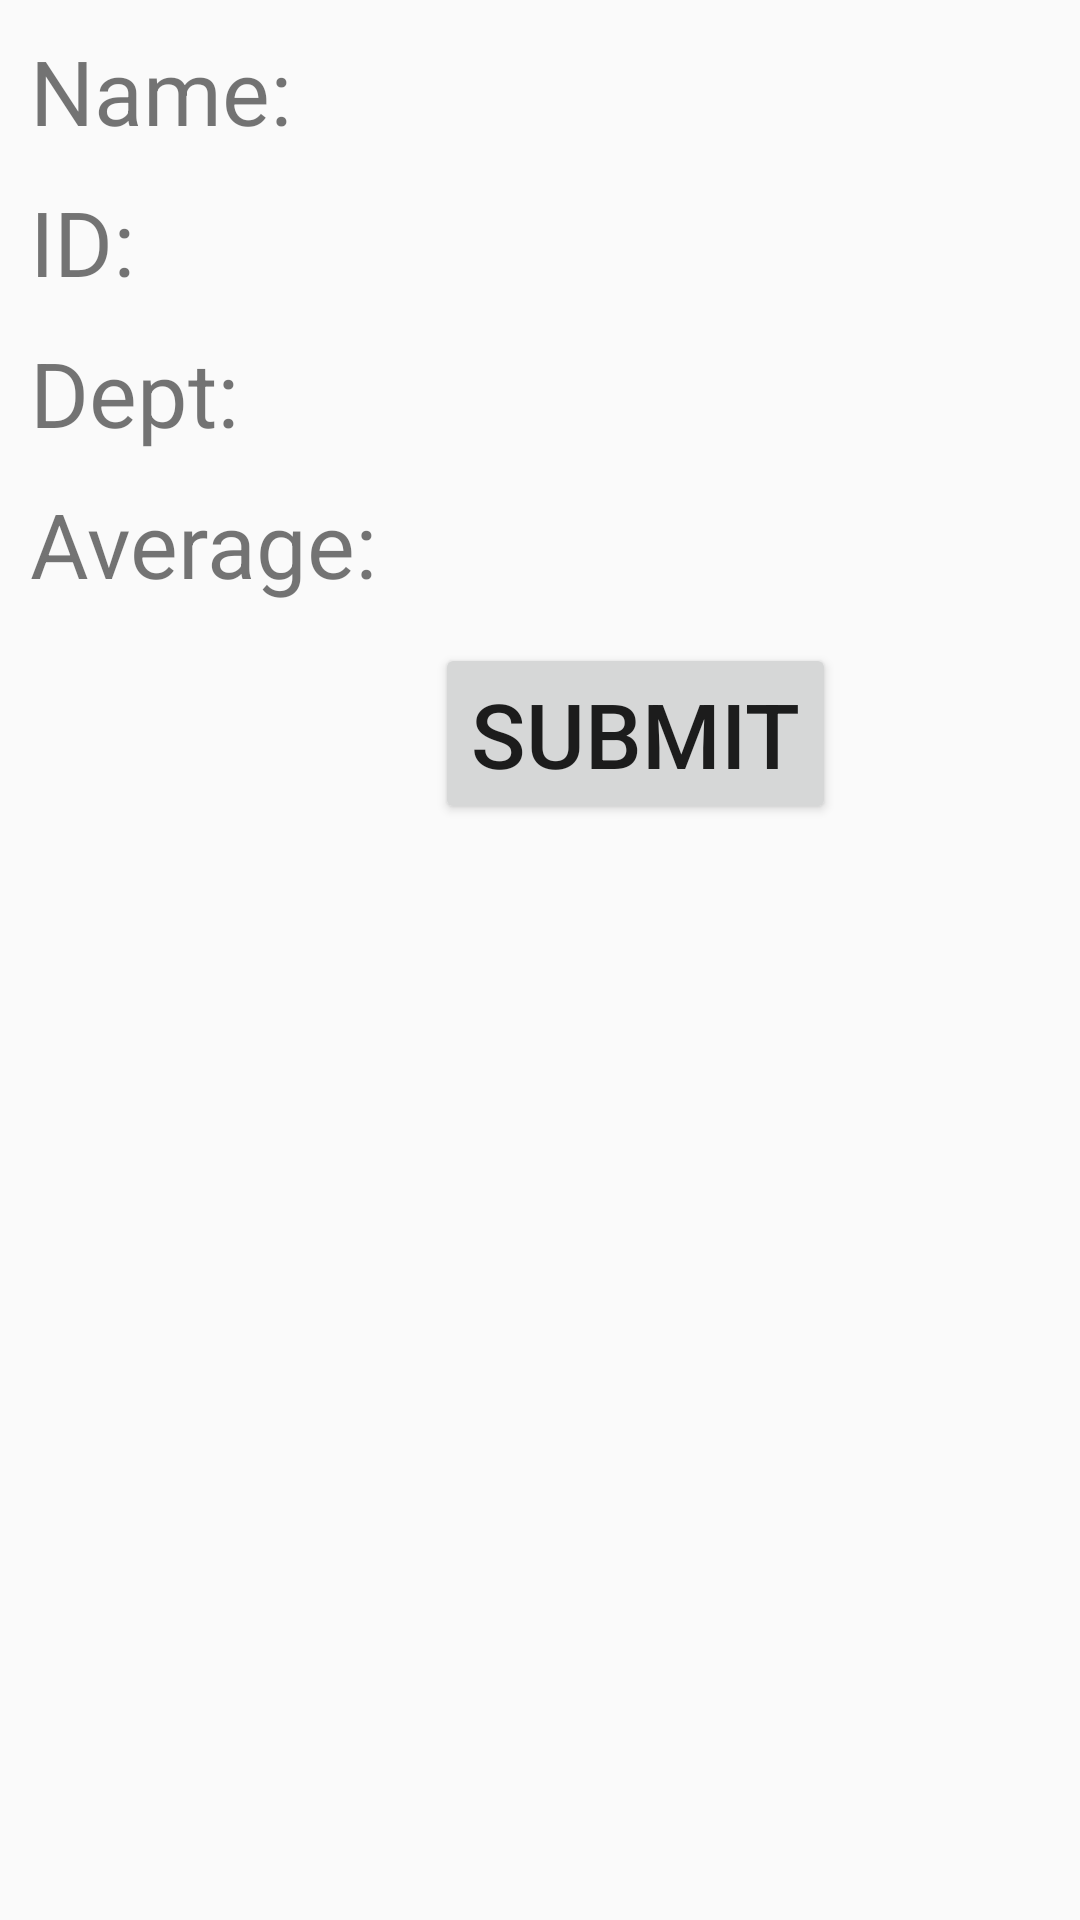

Reconstruct the res/layout file that produces this screen, plus the resources it refers to.
<!-- AndroidManifest.xml: application theme AppTheme -->
<!-- res/layout/activity_main2.xml -->
<?xml version="1.0" encoding="utf-8"?>
<RelativeLayout xmlns:android="http://schemas.android.com/apk/res/android"
    xmlns:app="http://schemas.android.com/apk/res-auto"
    xmlns:tools="http://schemas.android.com/tools"
    android:layout_width="match_parent"
    android:layout_height="match_parent"
    tools:context="com.example.nibesh.subdeptapp.Main2Activity">
    <TextView
        style="@style/textstyle"
        android:text="Name:"
        android:id="@+id/lbl_tvName"/>
    <TextView
        style="@style/textstyle"
        android:text="ID:"
        android:id="@+id/lbl_tvID"
        android:layout_below="@id/lbl_tvName"/>
    <TextView
        style="@style/textstyle"
        android:text="Dept:"
        android:id="@+id/lbl_tvDept"
        android:layout_below="@id/lbl_tvID"/>
    <TextView
        style="@style/textstyle"
        android:text="Average:"
        android:id="@+id/lbl_Average"
        android:layout_below="@id/lbl_tvDept"/>

    <Button
        android:id="@+id/button"
        android:layout_width="wrap_content"
        android:layout_height="wrap_content"
        android:layout_marginTop="13dp"
        android:text="Submit"
        android:textSize="30dp"
        android:layout_below="@+id/lbl_Average"
        android:layout_toEndOf="@+id/lbl_Average"
        android:layout_marginStart="19dp" />


</RelativeLayout>
<!-- resources referenced by this layout -->
<resources>
  <style name="textstyle" parent="@android:style/Widget.TextView">
         <item name="android:color">#000055</item>
         <item name="android:layout_width">wrap_content</item>
         <item name="android:layout_height">wrap_content</item>
         <item name="android:layout_marginLeft">10dp</item>
         <item name="android:layout_marginTop">10dp</item>
         <item name="android:textSize">30dp</item>
     </style>
  <style name="AppTheme" parent="Theme.AppCompat.Light.DarkActionBar">
          
          <item name="colorPrimary">@color/colorPrimary</item>
          <item name="colorPrimaryDark">@color/colorPrimaryDark</item>
          <item name="colorAccent">@color/colorAccent</item>
      </style>
  <!-- not gathered from this repository: default colours our renderer supplied (Android Studio template values) -->
  <color name="colorPrimary">#FF6200EE</color>
  <color name="colorPrimaryDark">#FF3700B3</color>
  <color name="colorAccent">#FF03DAC5</color>
</resources>
